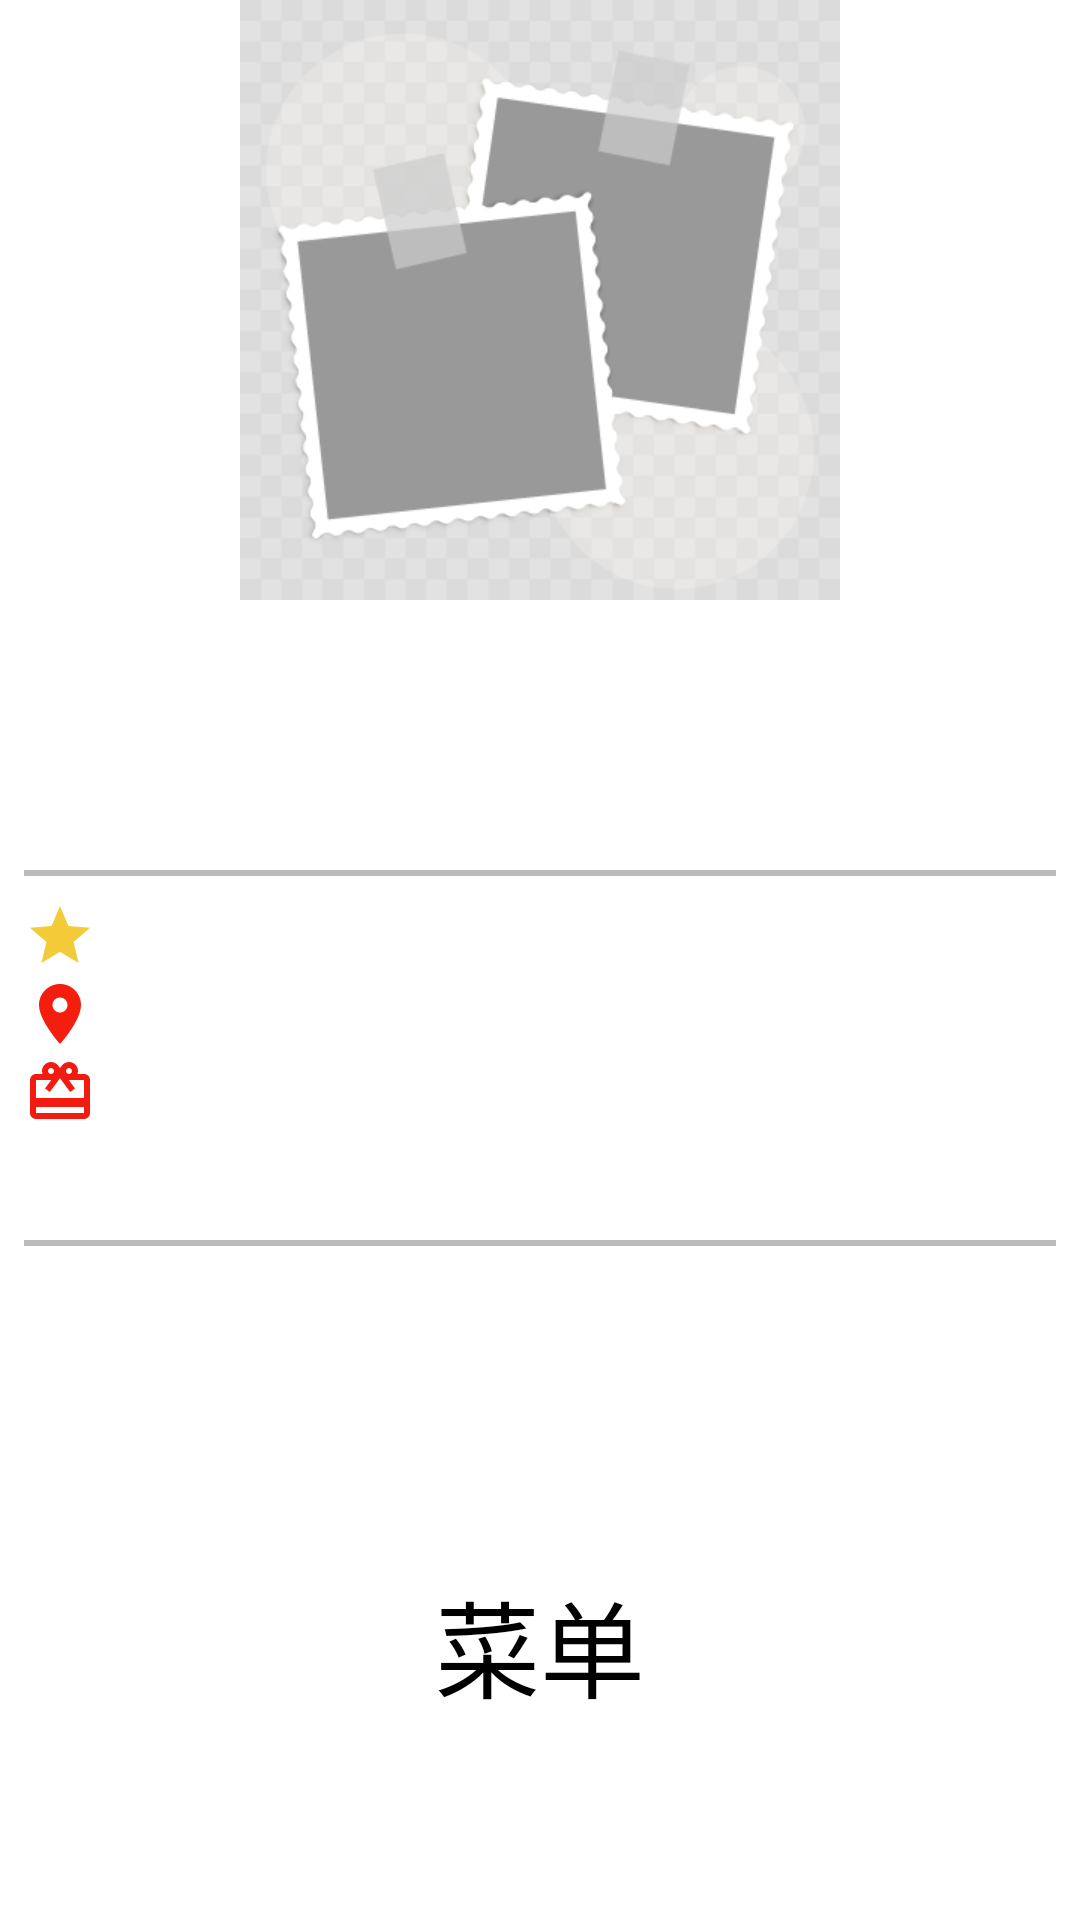

Produce the Android XML layout that renders to this screen, including the resource entries it uses.
<!-- AndroidManifest.xml: application theme NoActionBar -->
<!-- res/layout/fragment_delivery_details.xml -->
<?xml version="1.0" encoding="utf-8"?>
<androidx.coordinatorlayout.widget.CoordinatorLayout xmlns:android="http://schemas.android.com/apk/res/android"
    xmlns:app="http://schemas.android.com/apk/res-auto"
    android:orientation="vertical"
    android:layout_width="match_parent"
    android:layout_height="match_parent">

    <com.google.android.material.appbar.AppBarLayout
        android:layout_width="match_parent"
        android:layout_height="wrap_content"
        android:fitsSystemWindows="true"
        android:background="@color/white"
        android:theme="@style/ThemeOverlay.MaterialComponents.Dark">

        <com.google.android.material.appbar.CollapsingToolbarLayout
            android:layout_width="match_parent"
            android:layout_height="wrap_content"
            android:id="@+id/collapsing_tb"
            android:fitsSystemWindows="true"
            app:contentScrim="@color/white"
            app:titleTextColor="@color/black"
            app:subtitleTextColor="@color/black"
            app:titleTextAppearance="@style/AppTheme.Toolbar.Title"
            app:theme="@style/ToolbarColoredBackArrow"
            app:expandedTitleMarginStart="@dimen/common_home_margin_size"
            app:expandedTitleMarginBottom="@dimen/poll_option_margin_size"
            app:layout_scrollFlags="scroll|exitUntilCollapsed|snap">

            <RelativeLayout
                android:layout_width="match_parent"
                android:layout_height="wrap_content"
                android:layout_marginBottom="?actionBarSize">


                <ImageView
                    android:layout_width="@dimen/home_banner_height"
                    android:layout_height="@dimen/home_banner_height"
                    android:id="@+id/iv_delivery_photo"
                    android:scaleType="centerCrop"
                    android:layout_gravity="center"
                    android:adjustViewBounds="true"
                    android:layout_centerInParent="true"
                    android:src="@drawable/icn_default_portrait" />

            </RelativeLayout>

            <androidx.appcompat.widget.Toolbar
                android:id="@+id/toolbar"
                android:layout_width="match_parent"
                android:layout_height="?actionBarSize"
                app:contentInsetStart="0dp"
                app:titleTextAppearance="@style/AppTheme.Toolbar.Title"
                app:theme="@style/ToolbarColoredBackArrow"
                app:titleTextColor="@color/black"
                app:subtitleTextColor="@color/black"
                app:contentInsetStartWithNavigation="0dp"
                app:layout_collapseMode="pin"
                app:popupTheme="@style/ThemeOverlay.MaterialComponents.Light"/>



        </com.google.android.material.appbar.CollapsingToolbarLayout>

    </com.google.android.material.appbar.AppBarLayout>

    <androidx.core.widget.NestedScrollView
        android:id="@+id/nestedScrollView"
        android:layout_width="match_parent"
        android:layout_height="match_parent"
        android:background="@color/white"
        android:overScrollMode="never"
        app:layout_behavior="com.google.android.material.appbar.AppBarLayout$ScrollingViewBehavior">

        <LinearLayout
            android:layout_width="match_parent"
            android:layout_height="match_parent"
            android:layout_marginStart="@dimen/common_margin_size"
            android:layout_marginEnd="@dimen/common_margin_size"
            android:orientation="vertical">

            <TextView
                android:layout_width="match_parent"
                android:layout_height="wrap_content"
                android:id="@+id/tv_desc"
                android:textColor="@color/font_sub_title_color" />

            <View
                android:layout_width="match_parent"
                android:layout_height="2dp"
                android:layout_marginTop="@dimen/common_home_margin_size"
                android:background="@color/dot_active" />

            <LinearLayout
                android:layout_width="match_parent"
                android:layout_height="wrap_content"
                android:layout_marginTop="@dimen/common_margin_size"
                android:orientation="horizontal">

                <ImageView
                    android:layout_width="wrap_content"
                    android:layout_height="wrap_content"
                    android:src="@drawable/icn_star" />

                <TextView
                    android:id="@+id/tv_rating"
                    android:layout_width="wrap_content"
                    android:layout_height="wrap_content"
                    android:layout_gravity="center"
                    android:layout_marginStart="@dimen/tiny_margin_size"
                    android:textColor="@color/black"
                    android:textSize="@dimen/activity_login_input_font_size" />

            </LinearLayout>

            <LinearLayout
                android:layout_width="match_parent"
                android:layout_height="wrap_content"
                android:layout_marginTop="@dimen/tiny_margin_size"
                android:orientation="horizontal">

                <ImageView
                    android:layout_width="wrap_content"
                    android:layout_height="wrap_content"
                    android:src="@drawable/icn_location" />

                <TextView
                    android:id="@+id/tv_distance"
                    android:layout_width="wrap_content"
                    android:layout_height="wrap_content"
                    android:layout_gravity="center"
                    android:layout_marginStart="@dimen/tiny_margin_size"
                    android:textColor="@color/black"
                    android:textSize="@dimen/activity_login_input_font_size" />

            </LinearLayout>


            <LinearLayout
                android:layout_width="match_parent"
                android:layout_height="wrap_content"
                android:layout_marginTop="@dimen/tiny_margin_size"
                android:orientation="horizontal">

                <ImageView
                    android:layout_width="wrap_content"
                    android:layout_height="wrap_content"
                    android:src="@drawable/icn_promo" />

                <TextView
                    android:id="@+id/tv_promo"
                    android:layout_width="wrap_content"
                    android:layout_height="wrap_content"
                    android:layout_gravity="center"
                    android:layout_marginStart="@dimen/tiny_margin_size"
                    android:textColor="@color/black"
                    android:textSize="@dimen/activity_login_input_font_size" />

            </LinearLayout>

            <LinearLayout
                android:layout_width="match_parent"
                android:layout_height="wrap_content"
                android:layout_marginTop="@dimen/tiny_margin_size"
                android:orientation="vertical">

                <TextView
                    android:id="@+id/tv_outlet_amount"
                    android:layout_width="wrap_content"
                    android:layout_height="wrap_content"
                    android:textColor="@color/black"
                    android:textSize="@dimen/activity_login_input_font_size" />

            </LinearLayout>


            <View
                android:layout_width="match_parent"
                android:layout_height="2dp"
                android:layout_marginTop="@dimen/common_home_margin_size"
                android:background="@color/dot_active" />


        </LinearLayout>


    </androidx.core.widget.NestedScrollView>

    <TextView
        android:id="@+id/textView"
        android:layout_width="wrap_content"
        android:layout_height="wrap_content"
        android:text="菜单"
        android:textSize="@dimen/bottom_dots_font_size"
        android:textColor="@color/black"
        app:layout_anchor="@+id/nestedScrollView"
        app:layout_anchorGravity="center" />


</androidx.coordinatorlayout.widget.CoordinatorLayout>
<!-- resources referenced by this layout -->
<resources>
  <color name="black">#000000</color>
  <color name="dot_active">#bcbbbb</color>
  <color name="font_sub_title_color">#A7A9AC</color>
  <color name="white">#FFFFFF</color>
  <dimen name="activity_login_input_font_size">15sp</dimen>
  <dimen name="bottom_dots_font_size">35sp</dimen>
  <dimen name="common_home_margin_size">15dp</dimen>
  <dimen name="common_margin_size">8dp</dimen>
  <dimen name="home_banner_height">200dp</dimen>
  <dimen name="poll_option_margin_size">20dp</dimen>
  <dimen name="tiny_margin_size">2dp</dimen>
  <!-- drawable icn_default_portrait: png bitmap (drawable, 21862 bytes) -->
  <!-- drawable icn_location (drawable-anydpi) -->
  <vector xmlns:android="http://schemas.android.com/apk/res/android"
      android:width="24dp"
      android:height="24dp"
      android:viewportWidth="24"
      android:viewportHeight="24"
      android:tint="#F31E0E"
      android:alpha="1">
      <path
          android:fillColor="#FF000000"
          android:pathData="M12,2C8.13,2 5,5.13 5,9c0,5.25 7,13 7,13s7,-7.75 7,-13c0,-3.87 -3.13,-7 -7,-7zM12,11.5c-1.38,0 -2.5,-1.12 -2.5,-2.5s1.12,-2.5 2.5,-2.5 2.5,1.12 2.5,2.5 -1.12,2.5 -2.5,2.5z"/>
  </vector>
  <!-- drawable icn_promo (drawable-anydpi) -->
  <vector xmlns:android="http://schemas.android.com/apk/res/android"
      android:width="24dp"
      android:height="24dp"
      android:viewportWidth="24"
      android:viewportHeight="24"
      android:tint="#F31B0F"
      android:alpha="1">
      <path
          android:fillColor="#FF000000"
          android:pathData="M20,6h-2.18c0.11,-0.31 0.18,-0.65 0.18,-1 0,-1.66 -1.34,-3 -3,-3 -1.05,0 -1.96,0.54 -2.5,1.35l-0.5,0.67 -0.5,-0.68C10.96,2.54 10.05,2 9,2 7.34,2 6,3.34 6,5c0,0.35 0.07,0.69 0.18,1L4,6c-1.11,0 -1.99,0.89 -1.99,2L2,19c0,1.11 0.89,2 2,2h16c1.11,0 2,-0.89 2,-2L22,8c0,-1.11 -0.89,-2 -2,-2zM15,4c0.55,0 1,0.45 1,1s-0.45,1 -1,1 -1,-0.45 -1,-1 0.45,-1 1,-1zM9,4c0.55,0 1,0.45 1,1s-0.45,1 -1,1 -1,-0.45 -1,-1 0.45,-1 1,-1zM20,19L4,19v-2h16v2zM20,14L4,14L4,8h5.08L7,10.83 8.62,12 11,8.76l1,-1.36 1,1.36L15.38,12 17,10.83 14.92,8L20,8v6z"/>
  </vector>
  <!-- drawable icn_star (drawable-anydpi) -->
  <vector xmlns:android="http://schemas.android.com/apk/res/android"
      android:width="24dp"
      android:height="24dp"
      android:viewportWidth="24"
      android:viewportHeight="24"
      android:tint="#F3CB39"
      android:alpha="1">
      <path
          android:fillColor="#FF000000"
          android:pathData="M12,17.27L18.18,21l-1.64,-7.03L22,9.24l-7.19,-0.61L12,2 9.19,8.63 2,9.24l5.46,4.73L5.82,21z"/>
  </vector>
  <style name="AppTheme.Toolbar.Title" parent="TextAppearance.Widget.AppCompat.Toolbar.Title">
          
          <item name="android:textSize">@dimen/abc_text_size_title_material_toolbar</item>
          
          <item name="android:textColor">@color/black</item>
      </style>
  <style name="ToolbarColoredBackArrow" parent="NoActionBar">
          <item name="android:textColorSecondary">@color/black</item>
      </style>
  <style name="NoActionBar" parent="Theme.AppCompat.Light.NoActionBar">
          
          <item name="colorPrimary">@color/colorAccent</item>
          <item name="colorPrimaryDark">@color/colorPrimaryDark</item>
          <item name="colorAccent">@color/colorAccent</item>
          <item name="android:windowActionBar">false</item>
          <item name="android:windowNoTitle">true</item>
          
  
      </style>
  <color name="colorAccent">#3699D6</color>
  <color name="colorPrimaryDark">#6200EE</color>
</resources>
